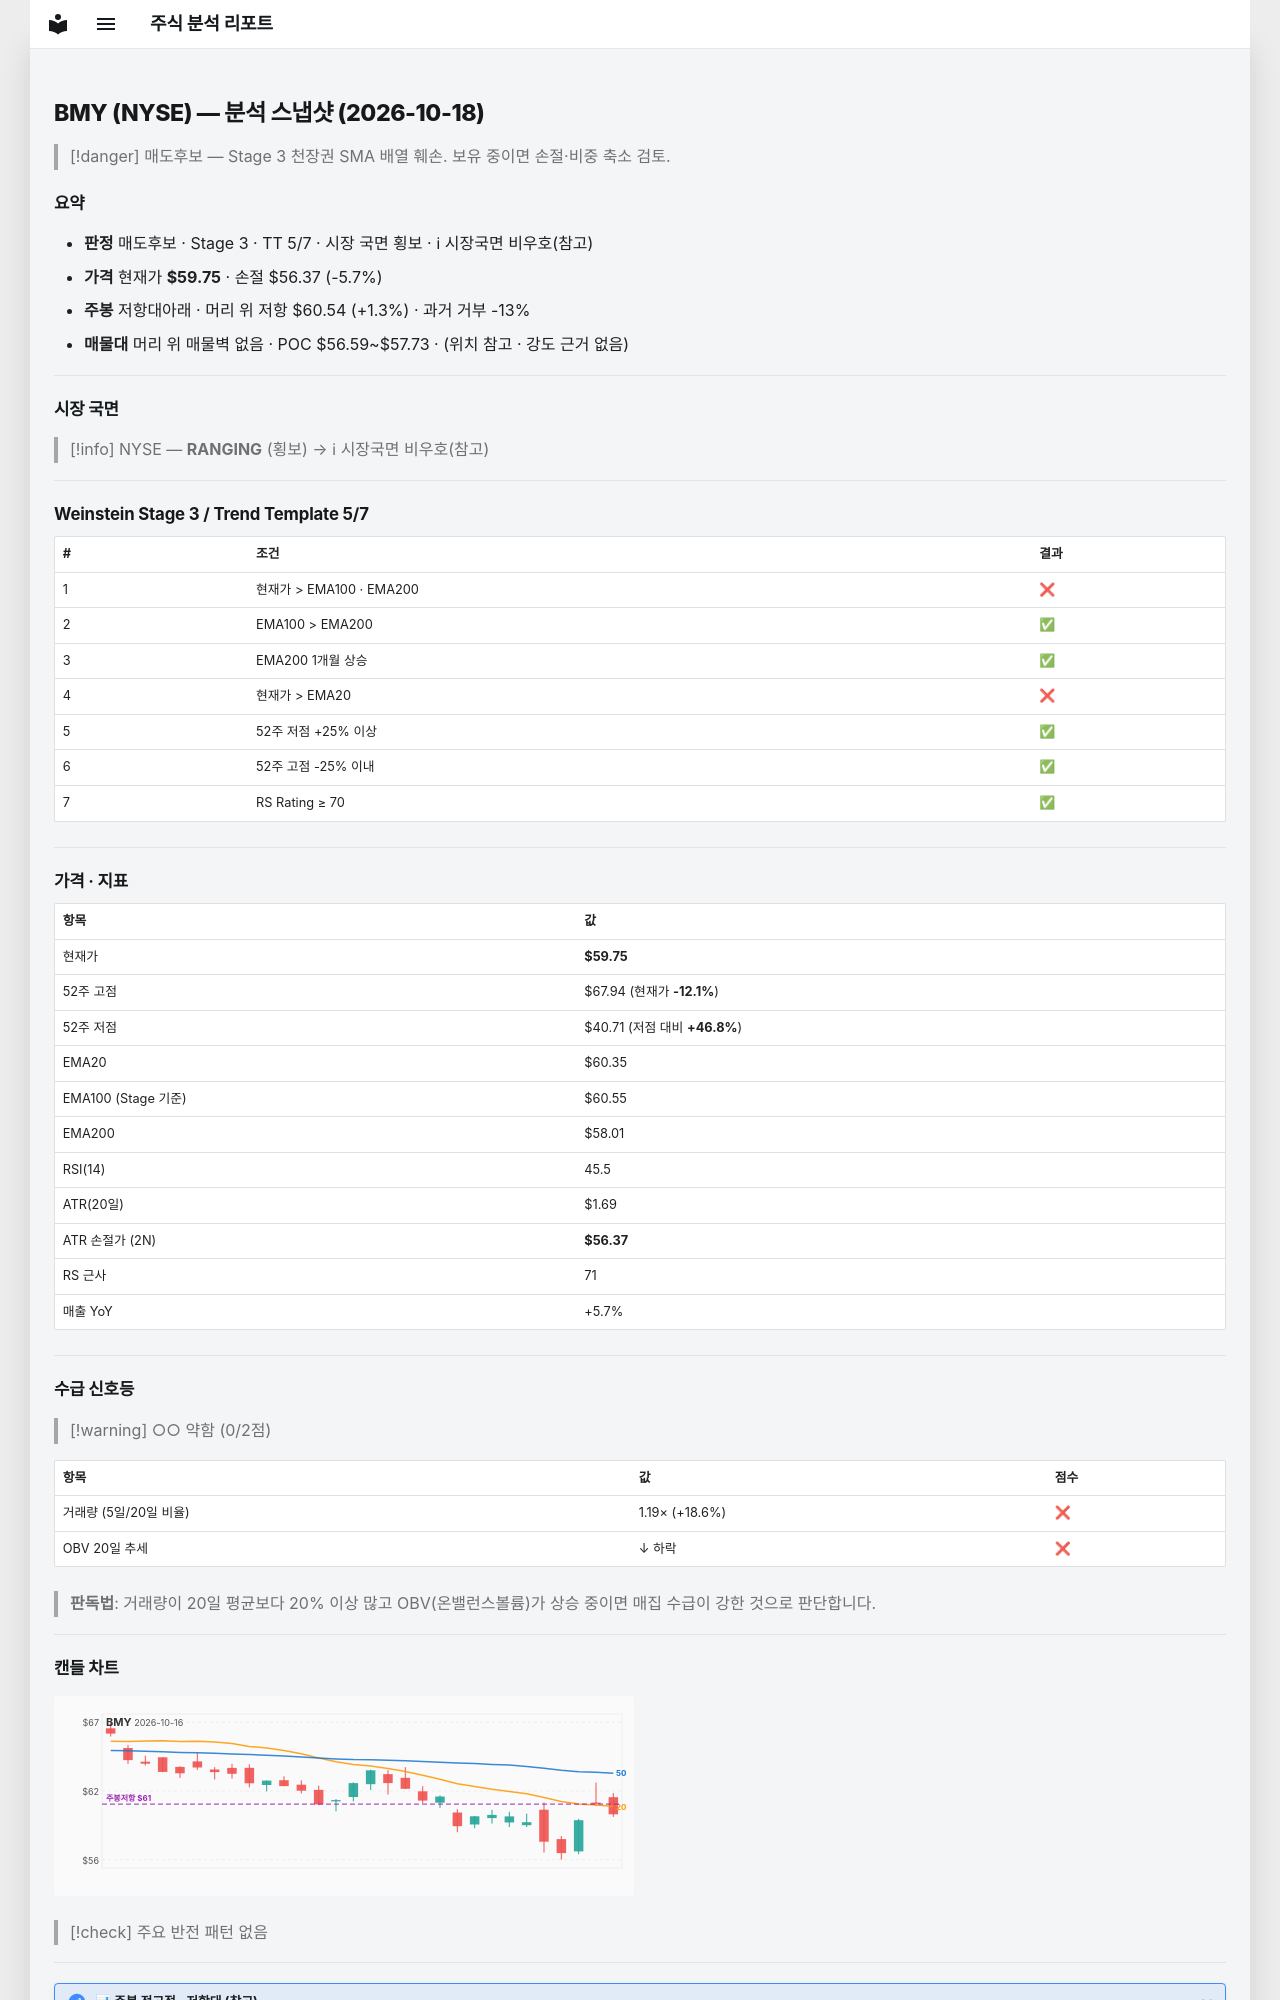

repository: soloandco/stock-reports · page: snapshots/BMY-2026-10-18/index.html · generator: mkdocs

---
type: analysis-snapshot
title: BMY 분석 스냅샷
ticker: BMY
market: NYSE
created: 2026-10-18
updated: 2026-10-18
bar-date: 2026-10-16
verdict: 매도후보
real-rr: 0.23
sma50-gap-pct: -1.0
weekly-position: 저항대아래
weekly-overhead-price: 60.54
weekly-overhead-pct: 1.3
stage: 3
trend-template-score: 5
tt-max: 7
ma-set: ema-20-100-200
price: 59.75
stop-price: 56.36930802456536
market-regime: RANGING
supply-demand-score: 0/2
supply-demand-label: 약함
status: tracking
tags:
  - stock-agent
  - watchlist
  - BMY
  - analysis
related:
  - "[[analysis-template]]"
---

# BMY (NYSE) — 분석 스냅샷 (2026-10-18)

> [!danger] 매도후보 — Stage 3 천장권
> SMA 배열 훼손. 보유 중이면 손절·비중 축소 검토.

## 요약

- **판정** 매도후보 · Stage 3 · TT 5/7 · 시장 국면 횡보 · ℹ 시장국면 비우호(참고)
- **가격** 현재가 **$59.75** · 손절 $56.37 (-5.7%)
- **주봉** 저항대아래 · 머리 위 저항 $60.54 (+1.3%) · 과거 거부 -13%
- **매물대** 머리 위 매물벽 없음 · POC $56.59~$57.73 · (위치 참고 · 강도 근거 없음)

---

## 시장 국면

> [!info] NYSE — **RANGING** (횡보) → ℹ 시장국면 비우호(참고)

---

## Weinstein Stage 3 / Trend Template 5/7

| # | 조건 | 결과 |
|---|------|------|
| 1 | 현재가 > EMA100 · EMA200 | ❌ |
| 2 | EMA100 > EMA200 | ✅ |
| 3 | EMA200 1개월 상승 | ✅ |
| 4 | 현재가 > EMA20 | ❌ |
| 5 | 52주 저점 +25% 이상 | ✅ |
| 6 | 52주 고점 -25% 이내 | ✅ |
| 7 | RS Rating ≥ 70 | ✅ |

---

## 가격 · 지표

| 항목 | 값 |
|------|---|
| 현재가 | **$59.75** |
| 52주 고점 | $67.94 (현재가 **-12.1%**) |
| 52주 저점 | $40.71 (저점 대비 **+46.8%**) |
| EMA20 | $60.35 |
| EMA100 (Stage 기준) | $60.55 |
| EMA200 | $58.01 |
| RSI(14) | 45.5 |
| ATR(20일) | $1.69 |
| ATR 손절가 (2N) | **$56.37** |
| RS 근사 | 71 |
| 매출 YoY | +5.7% |

---
## 수급 신호등

> [!warning] ○○ 약함 (0/2점)

| 항목 | 값 | 점수 |
|------|------|------|
| 거래량 (5일/20일 비율) | 1.19× (+18.6%) | ❌ |
| OBV 20일 추세 | ↓ 하락 | ❌ |

> **판독법**: 거래량이 20일 평균보다 20% 이상 많고 OBV(온밸런스볼륨)가 상승 중이면 매집 수급이 강한 것으로 판단합니다.

---
